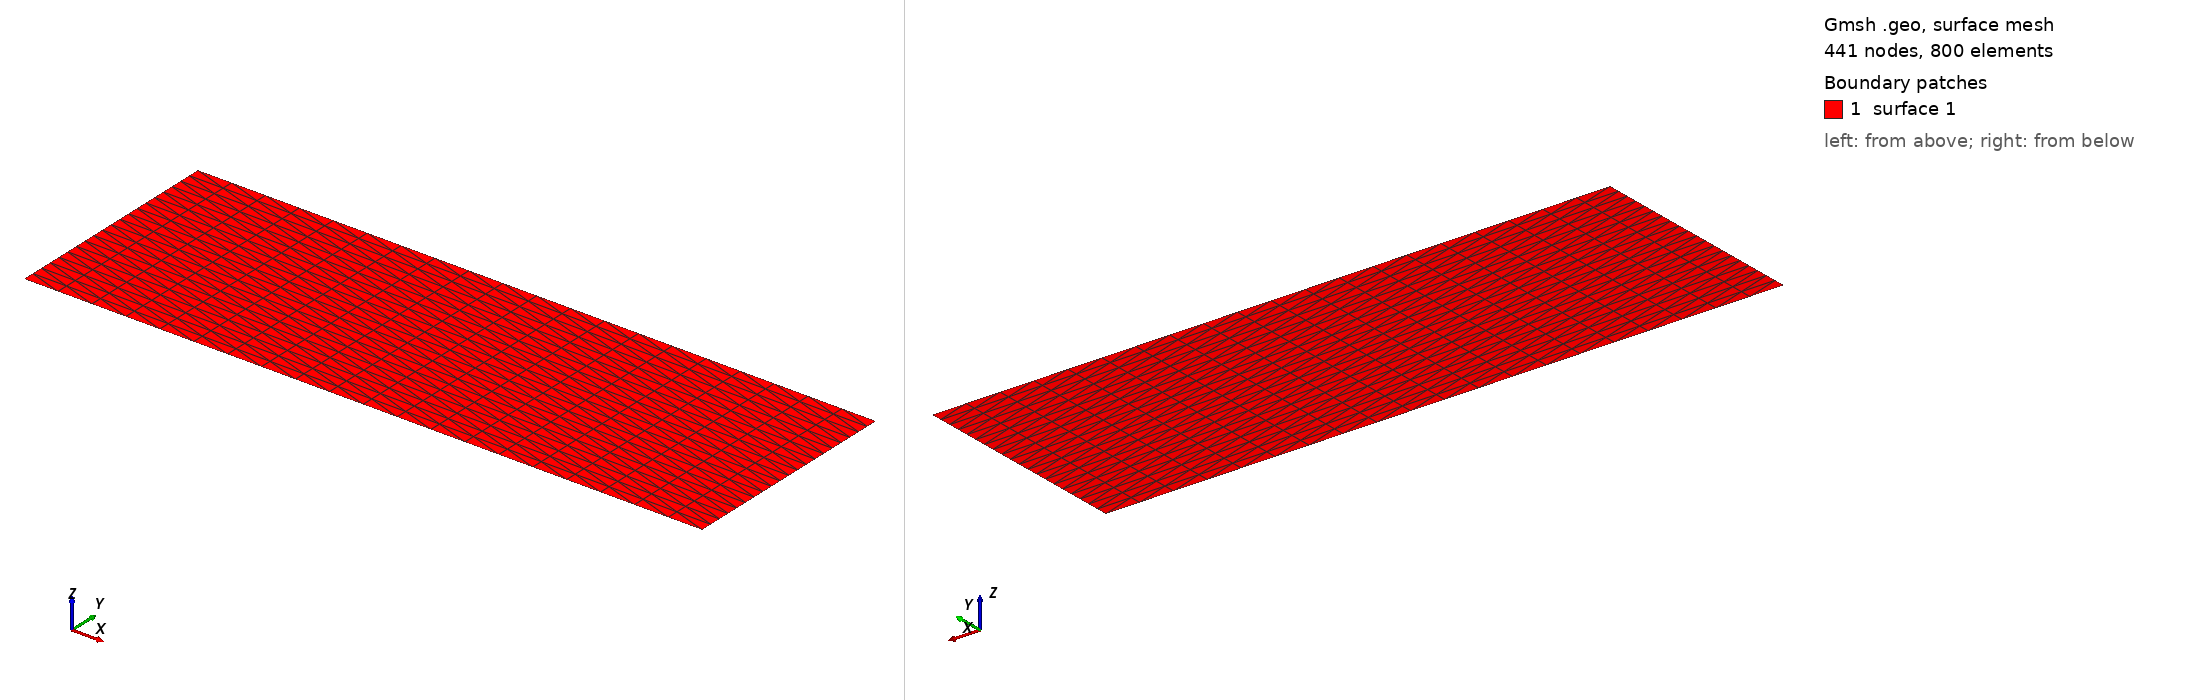

Gmsh geometry script, surface-meshed: 441 nodes, 800 surface elements. Boundary patches (legend numbers): 1 surface 1. Left view from above one corner, right view from below the opposite corner. The script declares no physical surfaces, so the legend lists its geometric surfaces. The drawing asked Gmsh for element sizes between 1% and 20% of the model's largest extent; the script's own settings can give other sizes.

=== rectangular_plate_1545.geo (drawn) ===
// Gmsh project created on Tue Feb 25 10:41:27 2025
SetFactory("OpenCASCADE");
//+
Point(1) = {0, 0, 0, 1.0};
//+
Point(2) = {22.5, 0, 0, 1.0};
//+
Point(3) = {22.5, 7.5, 0, 1.0};
//+
Point(4) = {0, 7.5, 0, 1.0};
//+
Line(1) = {4, 3};
//+
Line(2) = {3, 2};
//+
Line(3) = {2, 1};
//+
Line(4) = {1, 4};
//+
Curve Loop(1) = {4, 1, 2, 3};
//+
Plane Surface(1) = {1};
//+
Physical Curve("Left", 5) = {4};
//+
Physical Curve("Top", 6) = {1};
//+
Physical Curve("Right", 7) = {2};
//+
Physical Curve("Bottom", 8) = {3};
//+
Physical Point("Bottom", 9) = {2, 1};
//+
Physical Point("Left", 10) = {1, 4};
//+
Physical Point("Top", 11) = {4, 3};
//+
Physical Point("Right", 12) = {3, 2};
//+
Transfinite Surface {1};
//+
Transfinite Curve {1, 4, 3, 2} = 21 Using Progression 1;
